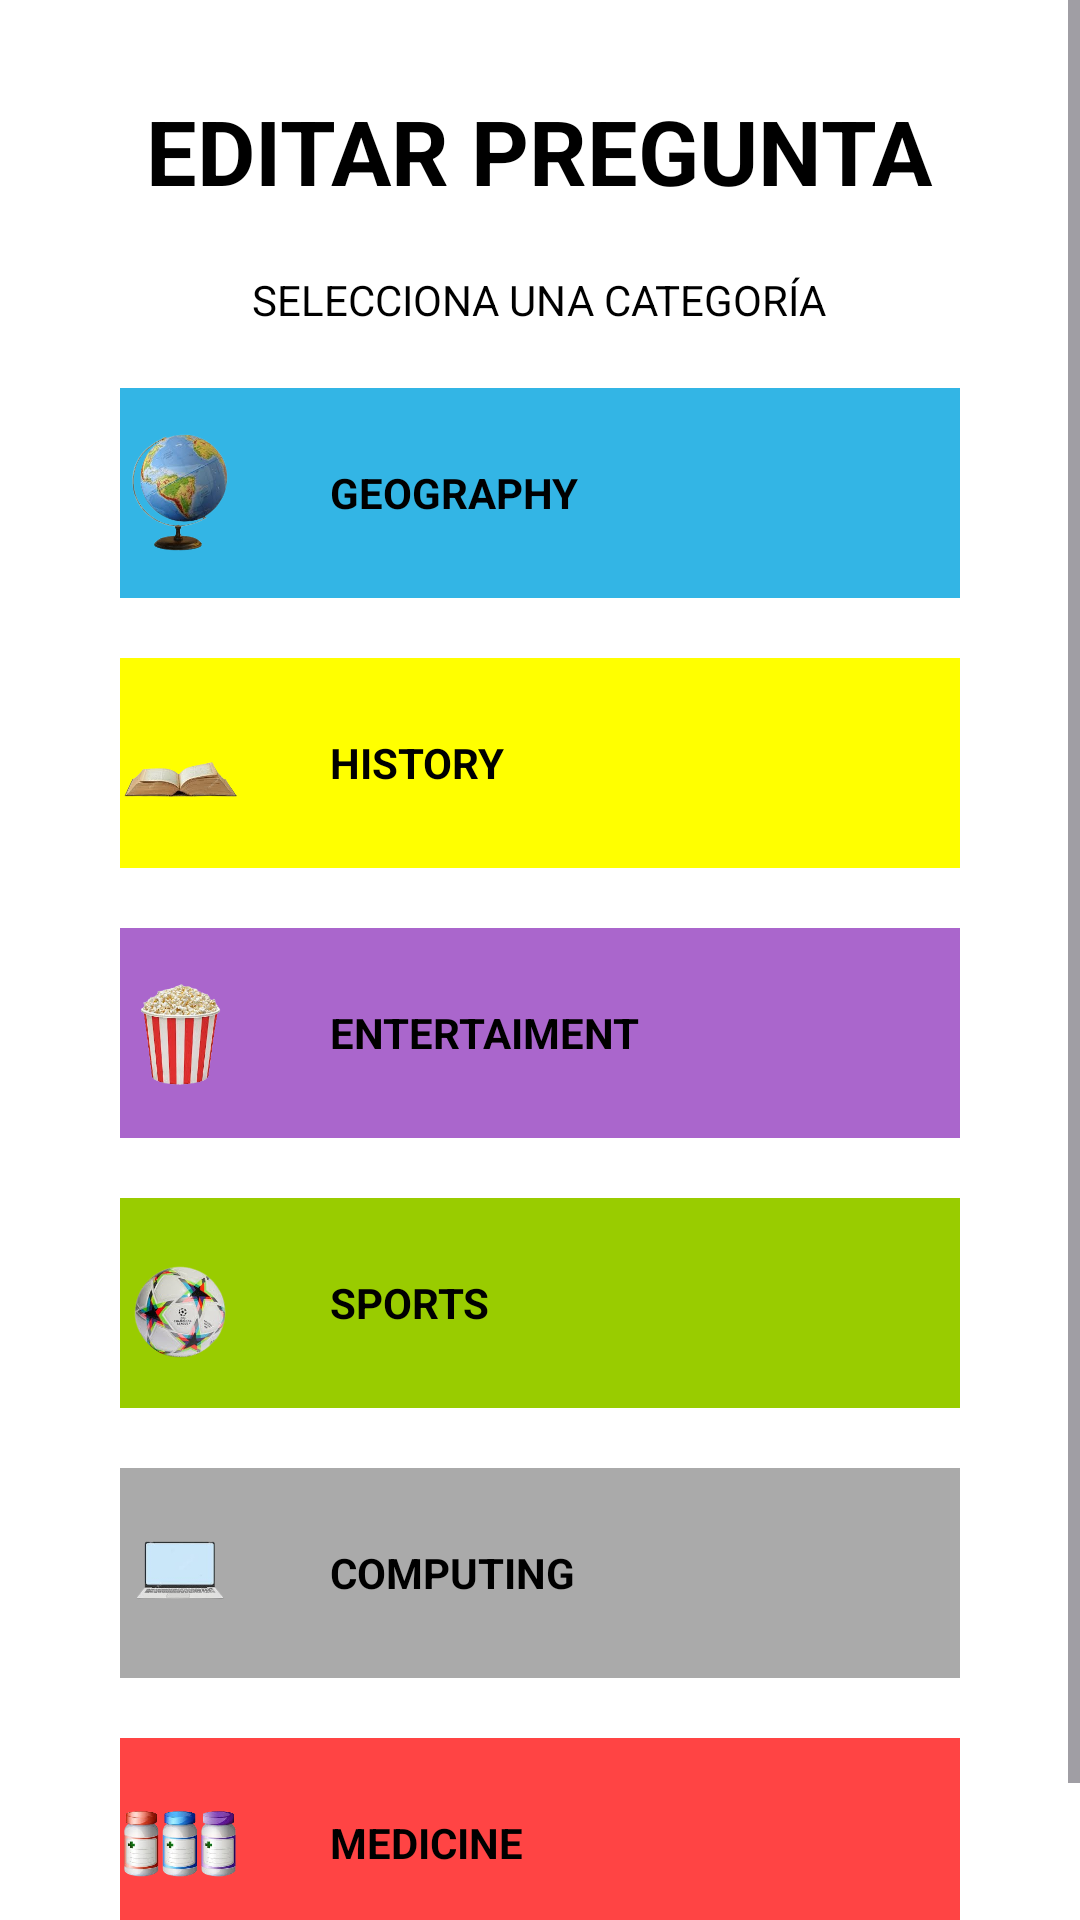

Produce the Android XML layout that renders to this screen, including the resource entries it uses.
<!-- AndroidManifest.xml: application theme Theme.OpenQuest -->
<!-- res/layout/activity_editar_pregunta.xml -->
<?xml version="1.0" encoding="utf-8"?>
<androidx.constraintlayout.widget.ConstraintLayout xmlns:android="http://schemas.android.com/apk/res/android"
    xmlns:app="http://schemas.android.com/apk/res-auto"
    xmlns:tools="http://schemas.android.com/tools"
    android:id="@+id/main"
    android:layout_width="match_parent"
    android:layout_height="match_parent"
    tools:context=".ActivityEditarPregunta">

    <ScrollView
        android:layout_width="match_parent"
        android:layout_height="match_parent"
        android:background="@color/white"
        >

        <LinearLayout
            android:layout_width="match_parent"
            android:layout_height="wrap_content"
            android:layout_marginTop="30dp"
            android:gravity="center"
            android:orientation="vertical"
            >

            <TextView
                android:layout_width="wrap_content"
                android:layout_height="wrap_content"
                android:text="EDITAR PREGUNTA"
                android:textColor="@color/black"
                android:textSize="30sp"
                android:textStyle="bold"
                >
            </TextView>

            <TextView
                android:layout_width="wrap_content"
                android:layout_height="wrap_content"
                android:layout_marginTop="20dp"
                android:text="SELECCIONA UNA CATEGORÍA"
                android:textColor="@color/black"
                >
            </TextView>

            <LinearLayout
                android:id="@+id/modo_geografia_editar"
                android:layout_width="match_parent"
                android:layout_height="wrap_content"
                android:layout_marginTop="20dp"
                android:layout_marginStart="40dp"
                android:layout_marginEnd="40dp"
                android:paddingTop="15dp"
                android:paddingBottom="15dp"
                android:orientation="horizontal"
                android:background="@android:color/holo_blue_light"
                >

                <ImageView
                    android:layout_width="40dp"
                    android:layout_height="40dp"
                    android:src="@drawable/geografia"
                    >
                </ImageView>

                <TextView
                    android:layout_width="wrap_content"
                    android:layout_height="wrap_content"
                    android:text="@string/geography"
                    android:textStyle="bold"
                    android:textColor="@color/black"
                    android:layout_gravity="center"
                    android:layout_marginStart="30dp"
                    >
                </TextView>
            </LinearLayout>

            <LinearLayout
                android:id="@+id/modo_historia_editar"
                android:layout_width="match_parent"
                android:layout_height="wrap_content"
                android:layout_marginTop="20dp"
                android:layout_marginStart="40dp"
                android:layout_marginEnd="40dp"
                android:paddingTop="15dp"
                android:paddingBottom="15dp"
                android:orientation="horizontal"
                android:background="#FFFF00"
                >

                <ImageView
                    android:layout_width="40dp"
                    android:layout_height="40dp"
                    android:src="@drawable/historia"
                    >
                </ImageView>

                <TextView
                    android:layout_width="wrap_content"
                    android:layout_height="wrap_content"
                    android:text="@string/history"
                    android:textStyle="bold"
                    android:textColor="@color/black"
                    android:layout_gravity="center"
                    android:layout_marginStart="30dp"
                    >
                </TextView>
            </LinearLayout>

            <LinearLayout
                android:id="@+id/modo_entretenimiento_editar"
                android:layout_width="match_parent"
                android:layout_height="wrap_content"
                android:layout_marginTop="20dp"
                android:layout_marginStart="40dp"
                android:layout_marginEnd="40dp"
                android:paddingTop="15dp"
                android:paddingBottom="15dp"
                android:orientation="horizontal"
                android:background="@android:color/holo_purple"
                >

                <ImageView
                    android:layout_width="40dp"
                    android:layout_height="40dp"
                    android:src="@drawable/entretenimiento"
                    >
                </ImageView>

                <TextView
                    android:layout_width="wrap_content"
                    android:layout_height="wrap_content"
                    android:text="@string/entertaiment"
                    android:textStyle="bold"
                    android:textColor="@color/black"
                    android:layout_gravity="center"
                    android:layout_marginStart="30dp"
                    >
                </TextView>
            </LinearLayout>

            <LinearLayout
                android:id="@+id/modo_deportes_editar"
                android:layout_width="match_parent"
                android:layout_height="wrap_content"
                android:layout_marginTop="20dp"
                android:layout_marginStart="40dp"
                android:layout_marginEnd="40dp"
                android:paddingTop="15dp"
                android:paddingBottom="15dp"
                android:orientation="horizontal"
                android:background="@android:color/holo_green_light"
                >

                <ImageView
                    android:layout_width="40dp"
                    android:layout_height="40dp"
                    android:src="@drawable/deportes"
                    >
                </ImageView>

                <TextView
                    android:layout_width="wrap_content"
                    android:layout_height="wrap_content"
                    android:text="@string/sports"
                    android:textStyle="bold"
                    android:textColor="@color/black"
                    android:layout_gravity="center"
                    android:layout_marginStart="30dp"
                    >
                </TextView>
            </LinearLayout>

            <LinearLayout
                android:id="@+id/modo_informatica_editar"
                android:layout_width="match_parent"
                android:layout_height="wrap_content"
                android:layout_marginTop="20dp"
                android:layout_marginStart="40dp"
                android:layout_marginEnd="40dp"
                android:paddingTop="15dp"
                android:paddingBottom="15dp"
                android:orientation="horizontal"
                android:background="@android:color/darker_gray"
                >

                <ImageView
                    android:layout_width="40dp"
                    android:layout_height="40dp"
                    android:src="@drawable/informatica"
                    >
                </ImageView>

                <TextView
                    android:layout_width="wrap_content"
                    android:layout_height="wrap_content"
                    android:text="@string/computing"
                    android:textStyle="bold"
                    android:textColor="@color/black"
                    android:layout_gravity="center"
                    android:layout_marginStart="30dp"
                    >
                </TextView>
            </LinearLayout>

            <LinearLayout
                android:id="@+id/modo_medicina_editar"
                android:layout_width="match_parent"
                android:layout_height="wrap_content"
                android:layout_marginTop="20dp"
                android:layout_marginStart="40dp"
                android:layout_marginEnd="40dp"
                android:paddingTop="15dp"
                android:paddingBottom="15dp"
                android:orientation="horizontal"
                android:background="@android:color/holo_red_light"
                >

                <ImageView
                    android:layout_width="40dp"
                    android:layout_height="40dp"
                    android:src="@drawable/medicina"
                    >
                </ImageView>

                <TextView
                    android:layout_width="wrap_content"
                    android:layout_height="wrap_content"
                    android:text="@string/medicine"
                    android:textStyle="bold"
                    android:textColor="@color/black"
                    android:layout_gravity="center"
                    android:layout_marginStart="30dp"
                    >
                </TextView>
            </LinearLayout>

            <Space
                android:layout_width="wrap_content"
                android:layout_height="40dp">
            </Space>
        </LinearLayout>
    </ScrollView>

</androidx.constraintlayout.widget.ConstraintLayout>
<!-- resources referenced by this layout -->
<resources>
  <!-- drawable deportes: png bitmap (drawable, 60347 bytes) -->
  <!-- drawable entretenimiento: png bitmap (drawable, 61130 bytes) -->
  <!-- drawable geografia: png bitmap (drawable, 77670 bytes) -->
  <!-- drawable historia: png bitmap (drawable, 31043 bytes) -->
  <!-- drawable informatica: png bitmap (drawable, 14197 bytes) -->
  <!-- drawable medicina: png bitmap (drawable, 69828 bytes) -->
  <string name="computing">COMPUTING</string>
  <string name="entertaiment">ENTERTAIMENT</string>
  <string name="geography">GEOGRAPHY</string>
  <string name="history">HISTORY</string>
  <string name="medicine">MEDICINE</string>
  
      /*Ranking*/
  <string name="sports">SPORTS</string>
  <style name="Theme.OpenQuest" parent="Base.Theme.OpenQuest" />
  <style name="Base.Theme.OpenQuest" parent="Theme.Material3.DayNight.NoActionBar">
          
          
      </style>
  <!-- not gathered from this repository: default colours our renderer supplied (Android Studio template values) -->
  <color name="black">#FF000000</color>
  <color name="white">#FFFFFFFF</color>
</resources>
